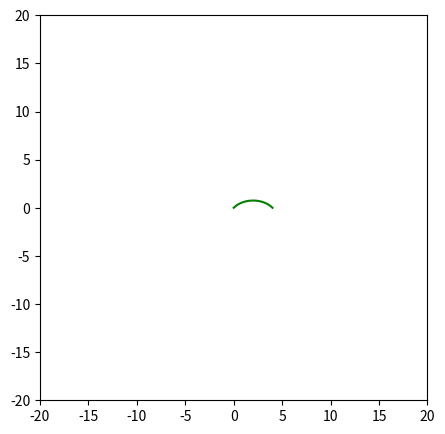

Write the Python code that produced this figure.
import numpy as np
import matplotlib.pyplot as plt
from math import pi, factorial

def bezier_evaluation(N, ctrl_pts, u):
    rtn = [0, 0]
    for i in range(N+1):
        rtn_x = (factorial(N) / factorial(i) / factorial(N - i)) * pow(u, i) * pow(1 - u, N - i) * ctrl_pts[i][0]
        rtn_y = (factorial(N) / factorial(i) / factorial(N - i)) * pow(u, i) * pow(1 - u, N - i) * ctrl_pts[i][1]
        print(rtn_x)
        rtn[0] = rtn[0] + rtn_x
        rtn[1] = rtn[1] + rtn_y
    return rtn

def main():
    ctrl_pts = [[0, 0], [1, 1], [3, 1], [4, 0]]
    N = 3
    p = np.linspace(0, 1, 100)
    x = []
    y = []
    for u in p:
        point = bezier_evaluation(N, ctrl_pts, u)
        print(point)
        x.append(point[0])
        y.append(point[1])
    plt.figure(figsize=(5, 5))
    ax = plt.gca()
    ax.set_xlim([-20, 20])
    ax.set_ylim([-20, 20])
    plt.plot(x, y, '-g')
    plt.show()

if __name__ == "__main__":
    main()